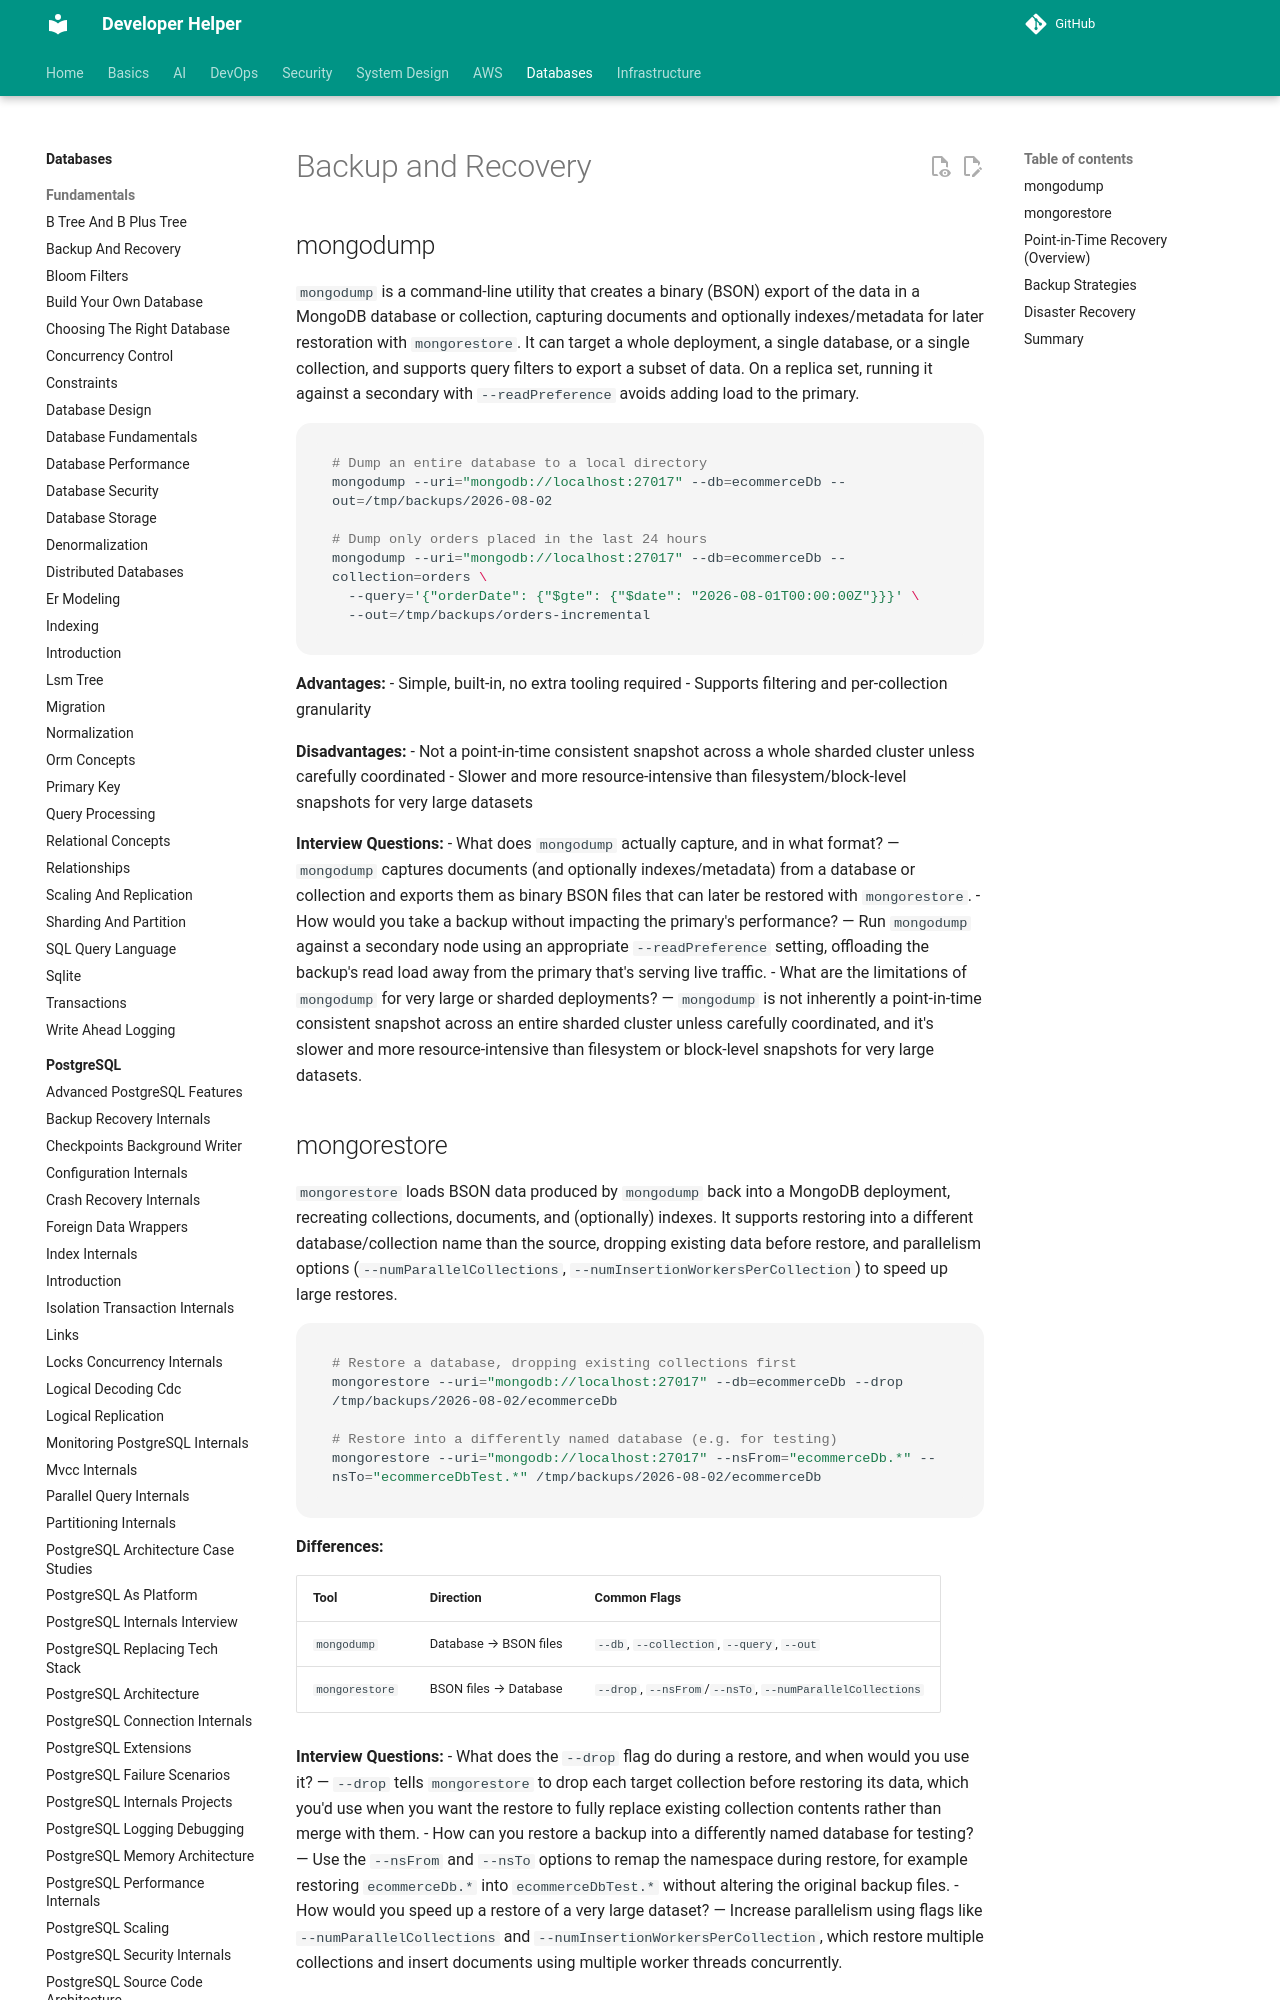

repository: abhishekghoshh/developer-helper · page: database/mongodb/backup-recovery/index.html · generator: mkdocs

# Backup and Recovery

## mongodump

`mongodump` is a command-line utility that creates a binary (BSON) export of the data in a MongoDB database or collection, capturing documents and optionally indexes/metadata for later restoration with `mongorestore`. It can target a whole deployment, a single database, or a single collection, and supports query filters to export a subset of data. On a replica set, running it against a secondary with `--readPreference` avoids adding load to the primary.

```bash
# Dump an entire database to a local directory
mongodump --uri="mongodb://localhost:27017" --db=ecommerceDb --out=/tmp/backups/2026-08-02

# Dump only orders placed in the last 24 hours
mongodump --uri="mongodb://localhost:27017" --db=ecommerceDb --collection=orders \
  --query='{"orderDate": {"$gte": {"$date": "2026-08-01T00:00:00Z"}}}' \
  --out=/tmp/backups/orders-incremental
```

**Advantages:**
- Simple, built-in, no extra tooling required
- Supports filtering and per-collection granularity

**Disadvantages:**
- Not a point-in-time consistent snapshot across a whole sharded cluster unless carefully coordinated
- Slower and more resource-intensive than filesystem/block-level snapshots for very large datasets

**Interview Questions:**
- What does `mongodump` actually capture, and in what format? — `mongodump` captures documents (and optionally indexes/metadata) from a database or collection and exports them as binary BSON files that can later be restored with `mongorestore`.
- How would you take a backup without impacting the primary's performance? — Run `mongodump` against a secondary node using an appropriate `--readPreference` setting, offloading the backup's read load away from the primary that's serving live traffic.
- What are the limitations of `mongodump` for very large or sharded deployments? — `mongodump` is not inherently a point-in-time consistent snapshot across an entire sharded cluster unless carefully coordinated, and it's slower and more resource-intensive than filesystem or block-level snapshots for very large datasets.
